Image classification data set ".keras_dataset" (diegoandresantana/tree-canopies-experiment on GitHub). Class labels (2): arvore, fundo.

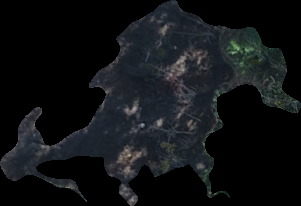
Label: fundo

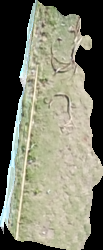
Label: fundo

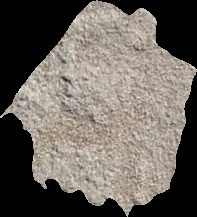
Label: fundo

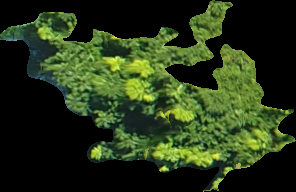
Label: arvore

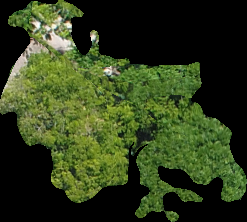
Label: arvore

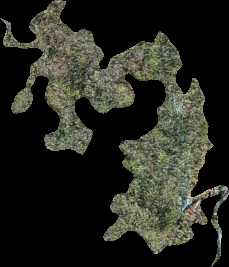
Label: arvore
